The GitHub repository wuyinwuxian/Neural_Networks_froth_flotation contains a labelled image folder "data" with 3 categories: high, low, medium. Examples follow, each with its label.

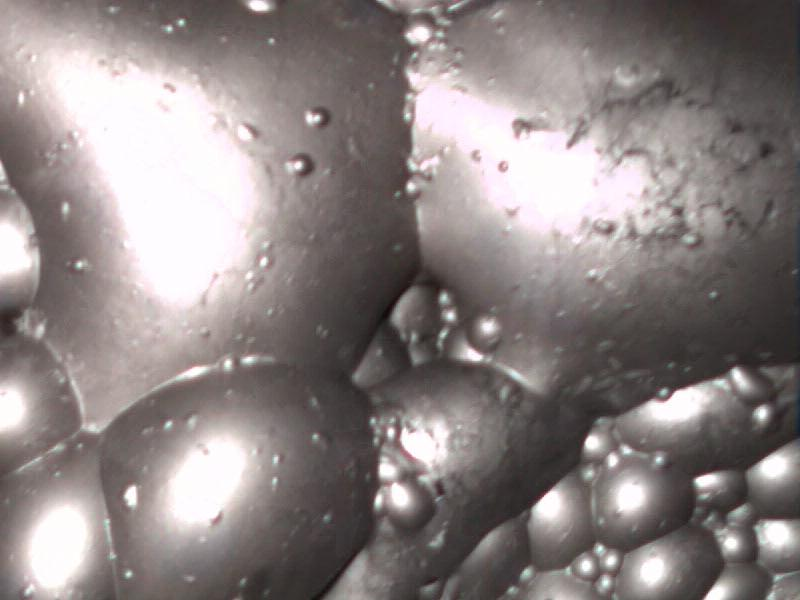
Label: high

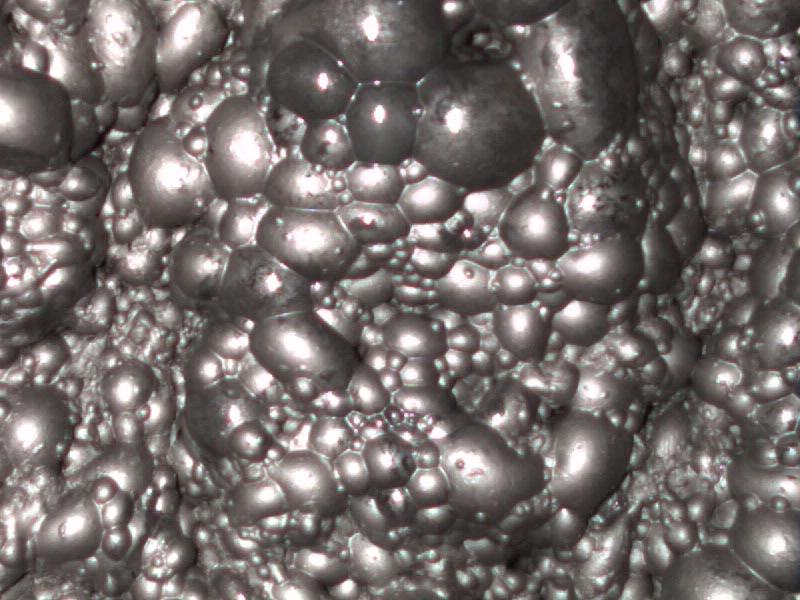
Label: medium

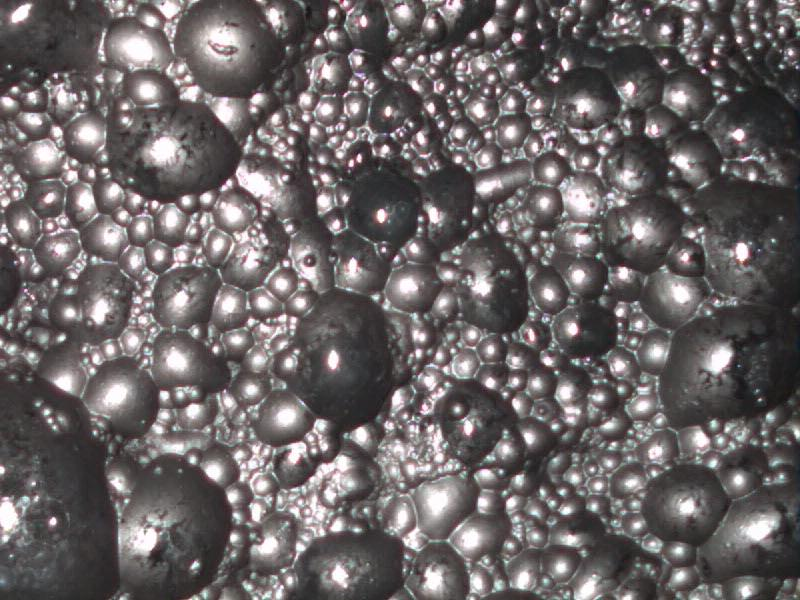
Label: low

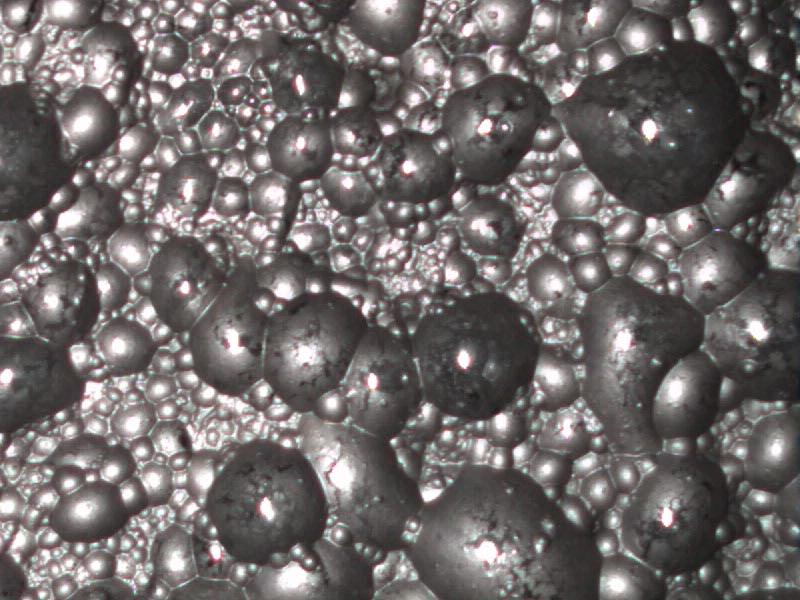
Label: low

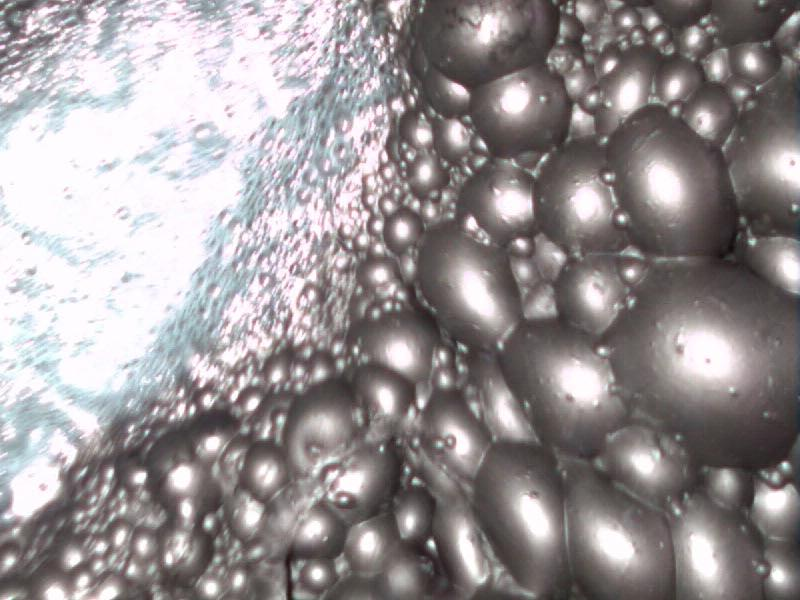
Label: high

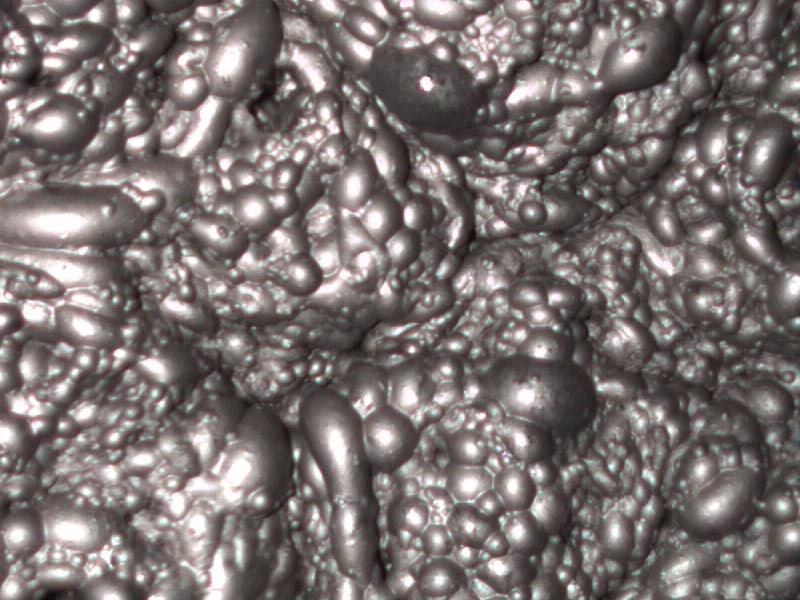
Label: medium
